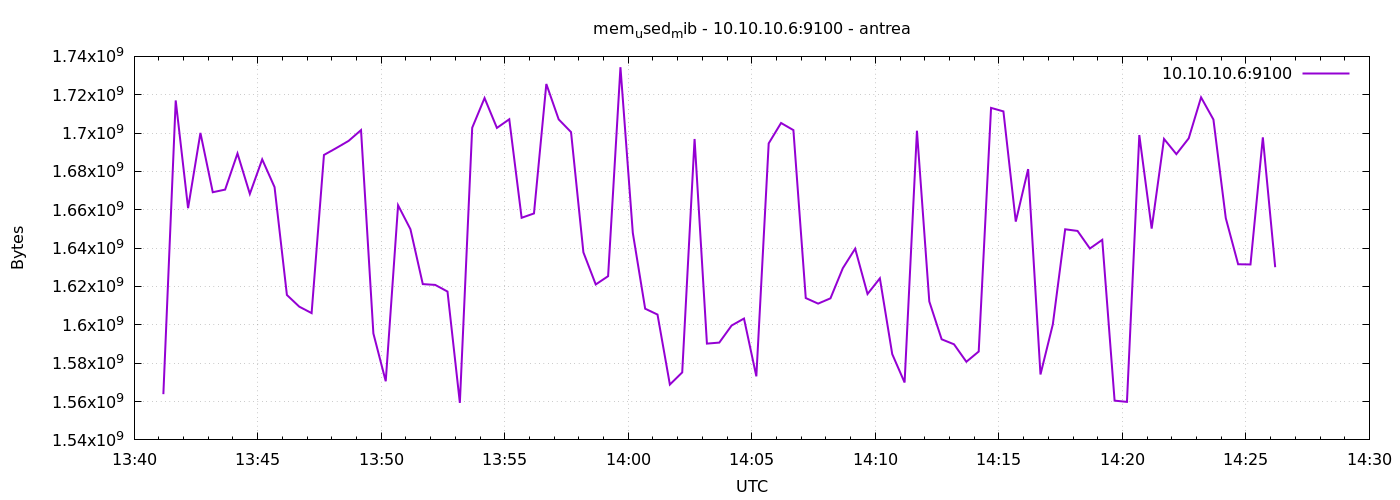

The file beside this chart, header and first rows:
1777038071	1563852800
1777038101	1717030912
1777038131	1660846080
1777038161	1700085760
1777038191	1669156864
1777038221	1670524928
1777038251	1689374720
1777038281	1668288512
1777038311	1686278144
1777038341	1671823360
1777038371	1615572992
1777038401	1609486336
1777038431	1606115328
1777038461	1688592384
1777038491	1692200960
1777038521	1695956992
1777038551	1701556224
1777038581	1595523072
1777038611	1570574336
1777038641	1662349312
1777038671	1649872896
1777038701	1621245952
1777038731	1620836352
1777038761	1617362944
1777038791	1559302144
1777038821	1702776832
1777038851	1718267904
1777038881	1702699008
1777038911	1707200512
1777038941	1655828480
1777038971	1658089472
1777039001	1725603840
1777039031	1707147264
1777039061	1700515840
1777039091	1637822464
1777039121	1621065728
1777039151	1625374720
1777039181	1734344704
1777039211	1647976448
1777039241	1608421376
1777039271	1605361664
1777039301	1568866304
1777039331	1575202816
1777039361	1696915456
1777039391	1590218752
1777039421	1590743040
1777039451	1599664128
1777039481	1603289088
1777039511	1573142528
1777039541	1694629888
1777039571	1705254912
1777039601	1701548032
1777039631	1613971456
1777039661	1611071488
1777039691	1613832192
1777039721	1629528064
1777039751	1639727104
1777039781	1616080896
1777039811	1624260608
1777039841	1584738304
1777039871	1569931264
... 30 more rows
